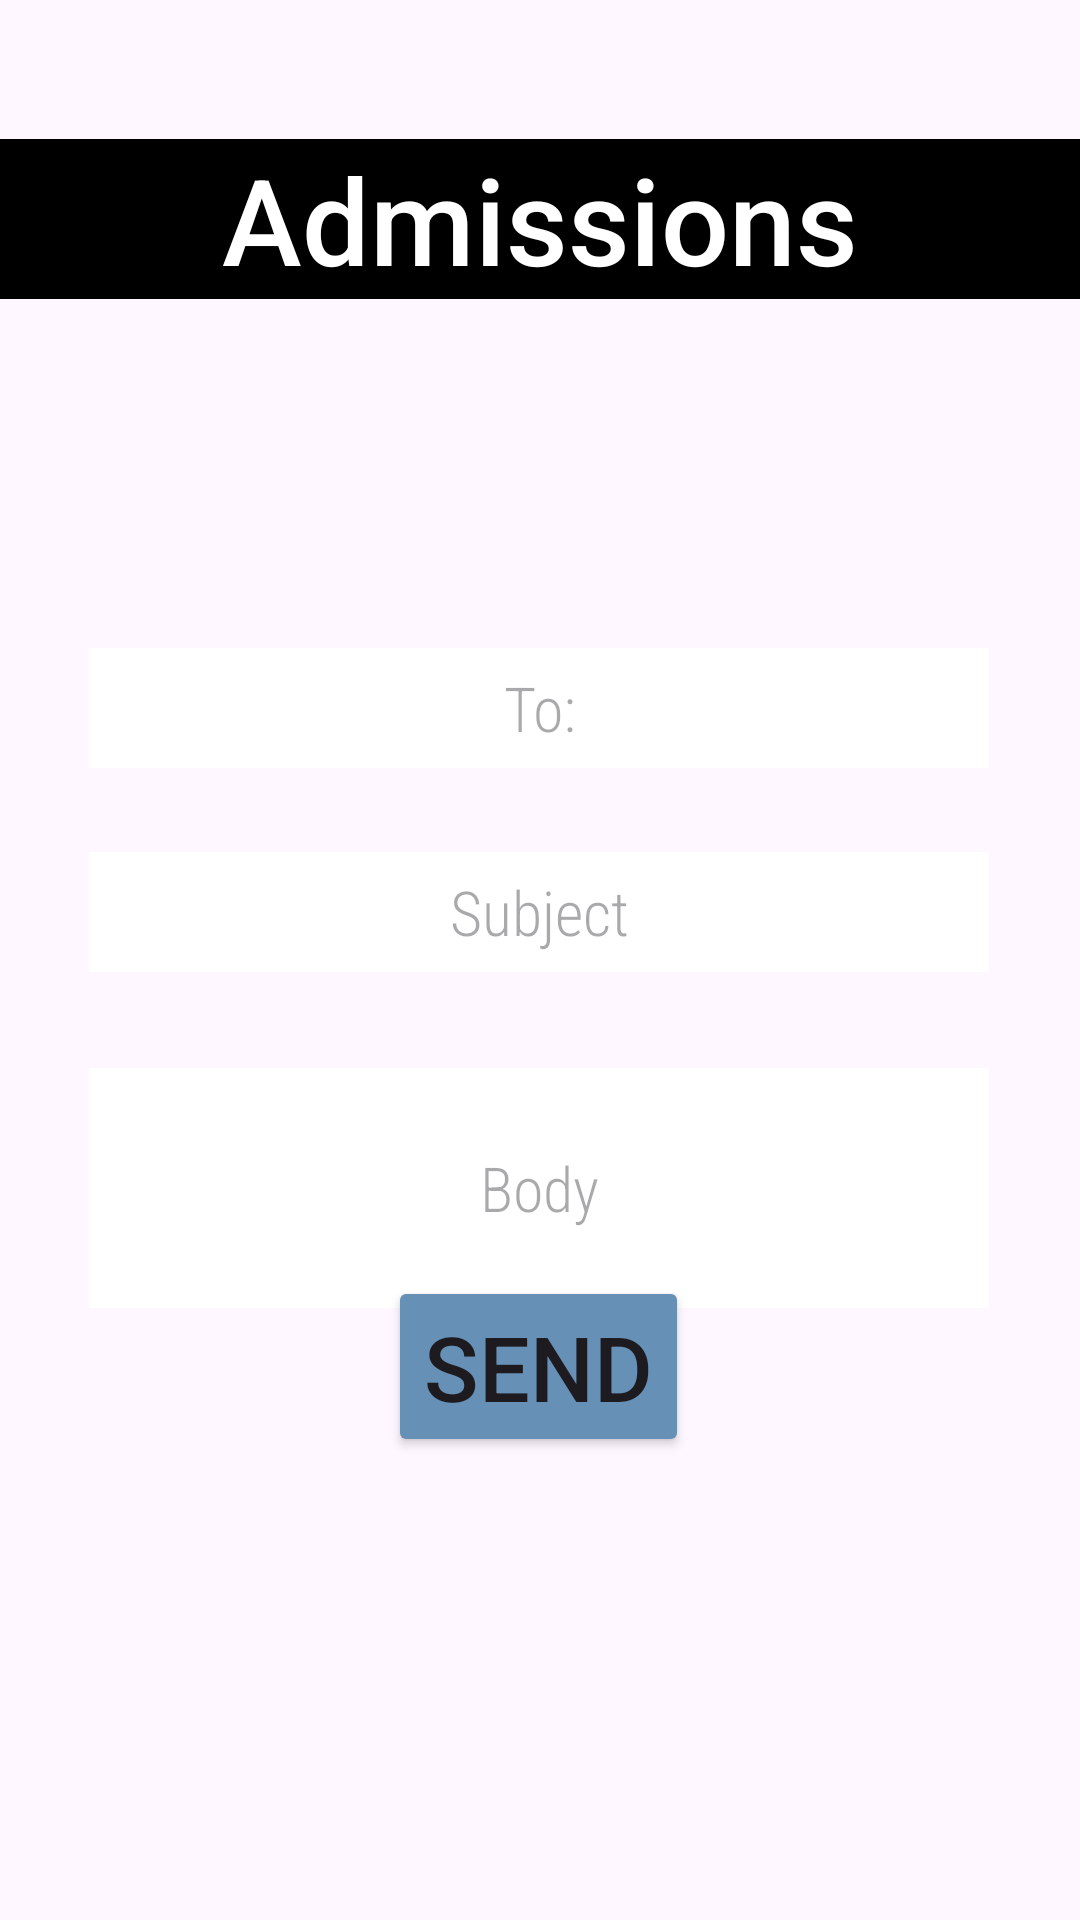

Android layout source for this screen:
<!-- AndroidManifest.xml: application theme Theme.DepartmentOfIT -->
<!-- res/layout/activity_email.xml -->
<RelativeLayout xmlns:android="http://schemas.android.com/apk/res/android"
    xmlns:app="http://schemas.android.com/apk/res-auto"
    xmlns:tools="http://schemas.android.com/tools"
    android:layout_width="match_parent"
    android:layout_height="match_parent"
    android:background="@drawable/itbg"
    tools:context=".MainActivity">

    <androidx.constraintlayout.widget.ConstraintLayout
        android:layout_width="match_parent"
        android:layout_height="match_parent">

        <TextView
            android:id="@+id/textView"
            android:layout_width="0dp"
            android:layout_height="wrap_content"
            android:background="#000000"
            android:fontFamily="sans-serif-medium"
            android:text="Admissions"
            android:textAlignment="center"
            android:textColor="#FFFFFF"
            android:textSize="40sp"
            app:layout_constraintBottom_toBottomOf="parent"
            app:layout_constraintEnd_toEndOf="parent"
            app:layout_constraintHorizontal_bias="0.0"
            app:layout_constraintStart_toStartOf="parent"
            app:layout_constraintTop_toTopOf="parent"
            app:layout_constraintVertical_bias="0.079" />

        <EditText
            android:id="@+id/receiver"
            android:layout_width="300dp"
            android:layout_height="40dp"
            android:layout_marginTop="216dp"
            android:background="@color/white"
            android:ems="10"
            android:fontFamily="sans-serif-condensed-light"
            android:gravity="center"
            android:hint="To:"
            android:inputType="text"
            android:textColor="@color/black"
            android:textSize="10pt"
            app:layout_constraintEnd_toEndOf="parent"
            app:layout_constraintHorizontal_bias="0.496"
            app:layout_constraintStart_toStartOf="parent"
            app:layout_constraintTop_toTopOf="parent" />

        <EditText
            android:id="@+id/subject"
            android:layout_width="300dp"
            android:layout_height="40dp"
            android:layout_marginTop="284dp"
            android:background="@color/white"
            android:ems="10"
            android:fontFamily="sans-serif-condensed-light"
            android:gravity="center"
            android:hint="Subject"
            android:inputType="text"
            android:textColor="@color/black"
            android:textSize="10pt"
            app:layout_constraintEnd_toEndOf="parent"
            app:layout_constraintHorizontal_bias="0.496"
            app:layout_constraintStart_toStartOf="parent"
            app:layout_constraintTop_toTopOf="parent" />

        <EditText
            android:id="@+id/body"
            android:layout_width="300dp"
            android:layout_height="80dp"
            android:layout_marginTop="356dp"
            android:background="@color/white"
            android:ems="10"
            android:fontFamily="sans-serif-condensed-light"
            android:gravity="center"
            android:hint="Body"
            android:inputType="text"
            android:textColor="@color/black"
            android:textSize="10pt"
            app:layout_constraintEnd_toEndOf="parent"
            app:layout_constraintHorizontal_bias="0.496"
            app:layout_constraintStart_toStartOf="parent"
            app:layout_constraintTop_toTopOf="parent" />

        <Button
            android:id="@+id/send"
            android:layout_width="wrap_content"
            android:layout_height="wrap_content"
            android:backgroundTint="#6690b5"
            android:text="Send"
            android:textSize="30sp"
            app:layout_constraintBottom_toBottomOf="parent"
            app:layout_constraintEnd_toEndOf="parent"
            app:layout_constraintHorizontal_bias="0.498"
            app:layout_constraintStart_toStartOf="parent"
            app:layout_constraintTop_toTopOf="parent"
            app:layout_constraintVertical_bias="0.734" />

    </androidx.constraintlayout.widget.ConstraintLayout>

</RelativeLayout>
<!-- resources referenced by this layout -->
<resources>
  <style name="Theme.DepartmentOfIT" parent="Base.Theme.DepartmentOfIT" />
  <style name="Base.Theme.DepartmentOfIT" parent="Theme.Material3.DayNight.NoActionBar">
          
          
      </style>
  <!-- not gathered from this repository: default colours our renderer supplied (Android Studio template values) -->
  <color name="black">#FF000000</color>
  <color name="white">#FFFFFFFF</color>
</resources>
